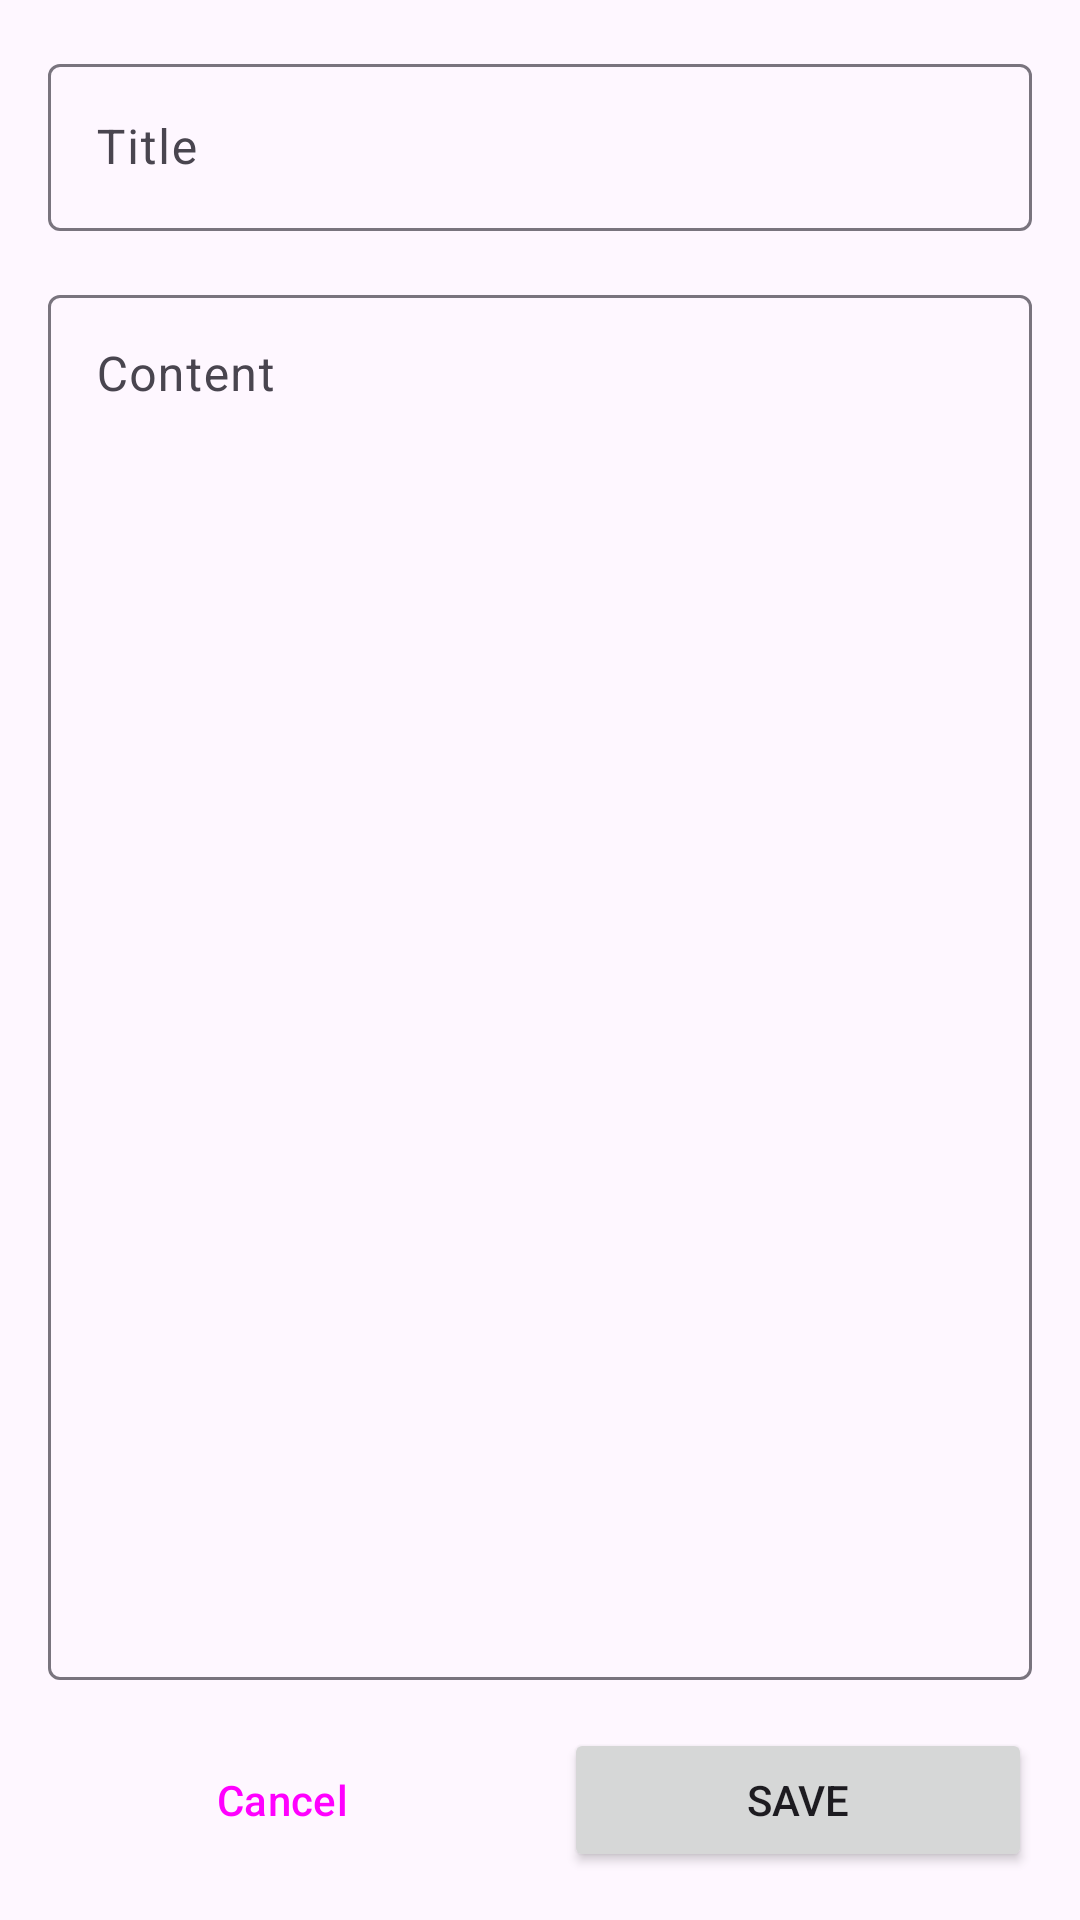

Android layout source for this screen:
<!-- AndroidManifest.xml: application theme Theme.NotesApp -->
<!-- res/layout/fragment_note_detail.xml -->
<?xml version="1.0" encoding="utf-8"?>
<LinearLayout xmlns:android="http://schemas.android.com/apk/res/android"
    android:layout_width="match_parent"
    android:layout_height="match_parent"
    android:orientation="vertical"
    android:padding="16dp">

    <com.google.android.material.textfield.TextInputLayout
        android:layout_width="match_parent"
        android:layout_height="wrap_content"
        android:hint="@string/title">

        <com.google.android.material.textfield.TextInputEditText
            android:id="@+id/editTitle"
            android:layout_width="match_parent"
            android:layout_height="wrap_content"
            android:inputType="text"
            android:maxLines="1" />
    </com.google.android.material.textfield.TextInputLayout>

    <com.google.android.material.textfield.TextInputLayout
        android:layout_width="match_parent"
        android:layout_height="0dp"
        android:layout_marginTop="16dp"
        android:layout_weight="1"
        android:hint="@string/content">

        <com.google.android.material.textfield.TextInputEditText
            android:id="@+id/editContent"
            android:layout_width="match_parent"
            android:layout_height="match_parent"
            android:gravity="top|start"
            android:inputType="textMultiLine" />
    </com.google.android.material.textfield.TextInputLayout>

    <LinearLayout
        android:layout_width="match_parent"
        android:layout_height="wrap_content"
        android:layout_marginTop="16dp"
        android:orientation="horizontal">

        <Button
            android:id="@+id/buttonCancel"
            style="@style/Widget.Material3.Button.OutlinedButton"
            android:layout_width="0dp"
            android:layout_height="wrap_content"
            android:layout_marginEnd="8dp"
            android:layout_weight="1"
            android:text="@string/cancel" />

        <Button
            android:id="@+id/buttonSave"
            android:layout_width="0dp"
            android:layout_height="wrap_content"
            android:layout_marginStart="8dp"
            android:layout_weight="1"
            android:text="@string/save" />
    </LinearLayout>

</LinearLayout>
<!-- resources referenced by this layout -->
<resources>
  <string name="cancel">Cancel</string>
  <string name="content">Content</string>
  <string name="save">Save</string>
  <string name="title">Title</string>
  <style name="Theme.NotesApp" parent="Base.Theme.NotesApp" />
  <style name="Base.Theme.NotesApp" parent="Theme.Material3.Light.NoActionBar">
          <item name="colorPrimary">@color/verdant_green</item>
          <item name="colorPrimaryDark">@color/verdant_green_dark</item>
          <item name="colorAccent">@color/teal_200</item>
      </style>
  <color name="verdant_green">#6FA768</color>
  <color name="verdant_green_dark">#4A7C43</color>
  <color name="teal_200">#FF03DAC5</color>
</resources>
